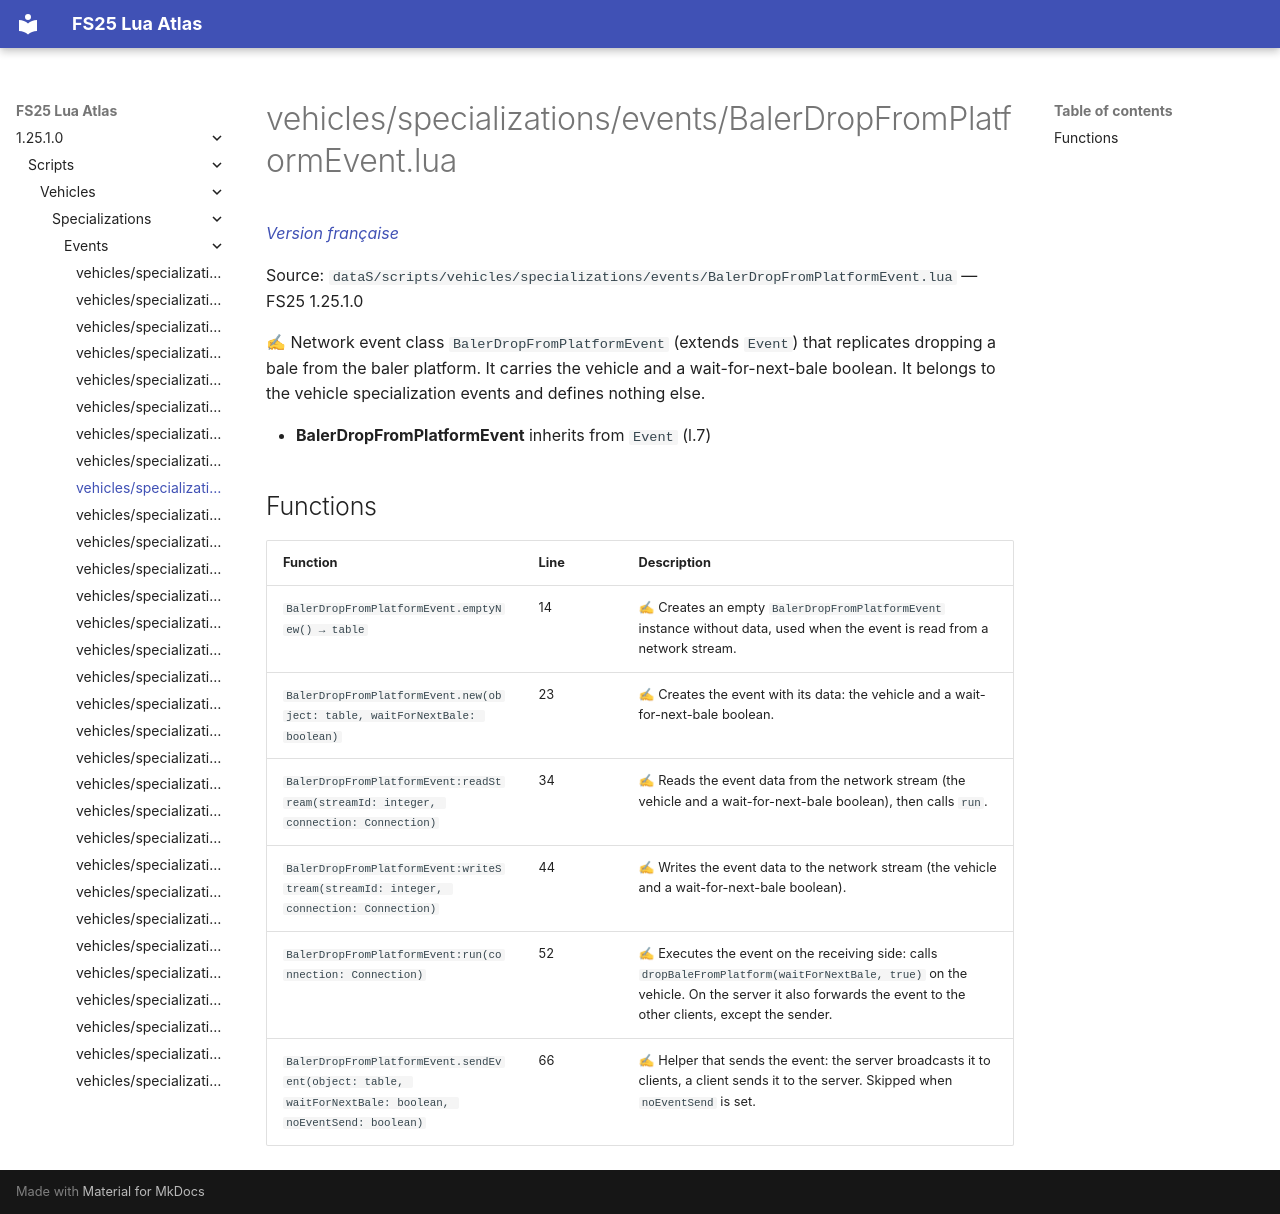

repository: Tim0219800/fs25-lua-atlas · page: 1.25.1.0/scripts/vehicles/specializations/events/BalerDropFromPlatformEvent.html · generator: mkdocs

# vehicles/specializations/events/BalerDropFromPlatformEvent.lua

*[Version française](../../../../fr/scripts/vehicles/specializations/events/BalerDropFromPlatformEvent.md)*

Source: `dataS/scripts/vehicles/specializations/events/BalerDropFromPlatformEvent.lua` — FS25 1.25.1.0

✍ Network event class `BalerDropFromPlatformEvent` (extends `Event`) that replicates dropping a bale from the baler platform. It carries the vehicle and a wait-for-next-bale boolean. It belongs to the vehicle specialization events and defines nothing else.

- **BalerDropFromPlatformEvent** inherits from `Event` (l.7)

## Functions

| Function | Line | Description |
|---|---|---|
| `BalerDropFromPlatformEvent.emptyNew() → table` | 14 | ✍ Creates an empty `BalerDropFromPlatformEvent` instance without data, used when the event is read from a network stream. |
| `BalerDropFromPlatformEvent.new(object: table, waitForNextBale: boolean)` | 23 | ✍ Creates the event with its data: the vehicle and a wait-for-next-bale boolean. |
| `BalerDropFromPlatformEvent:readStream(streamId: integer, connection: Connection)` | 34 | ✍ Reads the event data from the network stream (the vehicle and a wait-for-next-bale boolean), then calls `run`. |
| `BalerDropFromPlatformEvent:writeStream(streamId: integer, connection: Connection)` | 44 | ✍ Writes the event data to the network stream (the vehicle and a wait-for-next-bale boolean). |
| `BalerDropFromPlatformEvent:run(connection: Connection)` | 52 | ✍ Executes the event on the receiving side: calls `dropBaleFromPlatform(waitForNextBale, true)` on the vehicle. On the server it also forwards the event to the other clients, except the sender. |
| `BalerDropFromPlatformEvent.sendEvent(object: table, waitForNextBale: boolean, noEventSend: boolean)` | 66 | ✍ Helper that sends the event: the server broadcasts it to clients, a client sends it to the server. Skipped when `noEventSend` is set. |
